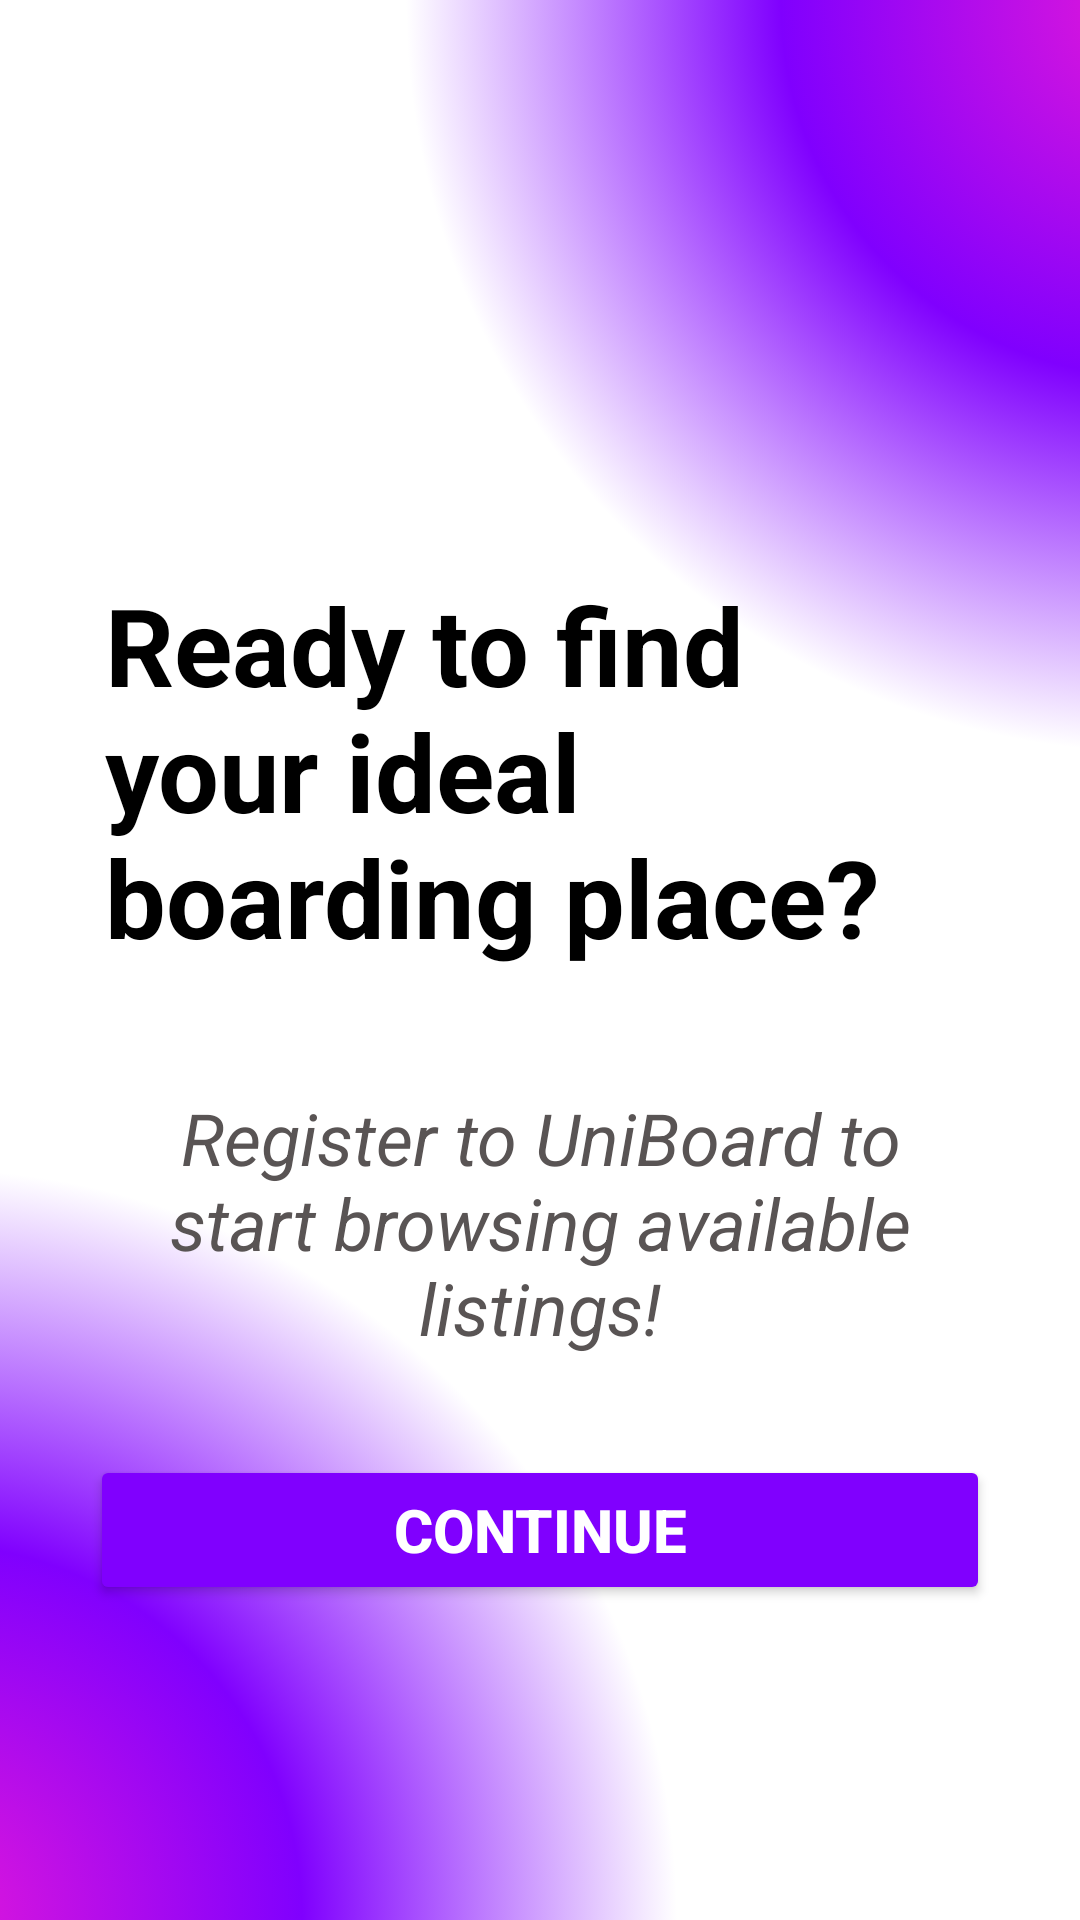

Android layout source for this screen:
<!-- AndroidManifest.xml: application theme Theme.Uniboard -->
<!-- res/layout/activity_welcome_screen03.xml -->
<?xml version="1.0" encoding="utf-8"?>
<androidx.constraintlayout.widget.ConstraintLayout xmlns:android="http://schemas.android.com/apk/res/android"
    xmlns:app="http://schemas.android.com/apk/res-auto"
    xmlns:tools="http://schemas.android.com/tools"
    android:id="@+id/main"
    android:layout_width="match_parent"
    android:layout_height="match_parent"
    android:background="@color/white"
    android:textAlignment="center"
    tools:context=".welcome_screen_03">

    <TextView
        android:id="@+id/welcome3PP"
        android:layout_width="500dp"
        android:layout_height="500dp"
        android:layout_marginStart="161dp"
        android:layout_marginTop="-250dp"
        android:layout_marginEnd="-250dp"
        android:background="@drawable/circle_pink_purple_white"
        android:text="TextView"
        app:layout_constraintEnd_toEndOf="parent"
        app:layout_constraintStart_toStartOf="parent"
        app:layout_constraintTop_toTopOf="parent" />

    <TextView
        android:id="@+id/welcomPP2"
        android:layout_width="500dp"
        android:layout_height="500dp"
        android:layout_marginStart="-250dp"
        android:layout_marginEnd="160dp"
        android:layout_marginBottom="-250dp"
        android:background="@drawable/circle_pink_purple_white"
        android:text="TextView"
        app:layout_constraintBottom_toBottomOf="parent"
        app:layout_constraintEnd_toEndOf="parent"
        app:layout_constraintStart_toStartOf="parent" />

    <TextView
        android:id="@+id/question"
        android:layout_width="0dp"
        android:layout_height="wrap_content"
        android:layout_marginStart="35dp"
        android:layout_marginTop="-60dp"
        android:layout_marginEnd="35dp"
        android:layout_marginBottom="20dp"
        android:text="@string/des01"
        android:textColor="@color/black"
        android:textSize="36sp"
        android:textStyle="bold"
        app:layout_constraintBottom_toTopOf="@+id/answer"
        app:layout_constraintEnd_toEndOf="parent"
        app:layout_constraintHorizontal_bias="0.0"
        app:layout_constraintStart_toStartOf="parent"
        app:layout_constraintTop_toBottomOf="@+id/welcome3PP" />

    <TextView
        android:id="@+id/answer"
        android:layout_width="0dp"
        android:layout_height="wrap_content"
        android:layout_marginStart="35dp"
        android:layout_marginTop="20dp"
        android:layout_marginEnd="35dp"
        android:layout_marginBottom="33dp"
        android:text="@string/answer"
        android:textAlignment="center"
        android:textColor="@color/gray"
        android:textSize="24sp"
        android:textStyle="italic"
        app:layout_constraintBottom_toTopOf="@+id/continuebtn"
        app:layout_constraintEnd_toEndOf="parent"
        app:layout_constraintHorizontal_bias="0.0"
        app:layout_constraintStart_toStartOf="parent"
        app:layout_constraintTop_toBottomOf="@+id/question" />

    <Button
        android:id="@+id/continuebtn"
        android:layout_width="0dp"
        android:layout_height="50dp"
        android:layout_marginStart="30dp"
        android:layout_marginTop="33dp"
        android:layout_marginEnd="30dp"
        android:backgroundTint="@color/purple"
        android:text="@string/continuebtn"
        android:textColor="@color/white"
        android:textSize="20sp"
        android:textStyle="bold"
        app:layout_constraintEnd_toEndOf="parent"
        app:layout_constraintHorizontal_bias="0.0"
        app:layout_constraintStart_toStartOf="parent"
        app:layout_constraintTop_toBottomOf="@+id/answer" />
</androidx.constraintlayout.widget.ConstraintLayout>
<!-- resources referenced by this layout -->
<resources>
  <color name="black">#FF000000</color>
  <color name="gray">#595454</color>
  <color name="purple">#8000FE</color>
  <color name="white">#FFFFFFFF</color>
  <!-- drawable circle_pink_purple_white (drawable) -->
  <?xml version="1.0" encoding="utf-8"?>
  <selector xmlns:android="http://schemas.android.com/apk/res/android">
      <item>
          <shape android:shape="oval">
              <solid android:color="#000000"/>
              <gradient
                  android:type="radial"
                  android:centerX="50%"
                  android:centerY="50%"
                  android:gradientRadius="50%"
                  android:startColor="#E318D9"
                  android:centerColor="#8000FE"
                  android:endColor="#FFFFFF"
                  />
  
          </shape>
      </item>
  </selector>
  <string name="answer">Register to UniBoard to start browsing available listings!</string>
  <string name="continuebtn">Continue</string>
  <string name="des01">Ready to find your ideal boarding place?</string>
  <style name="Theme.Uniboard" parent="Base.Theme.Uniboard" />
  <style name="Base.Theme.Uniboard" parent="Theme.Material3.DayNight.NoActionBar">
          
          
      </style>
</resources>
